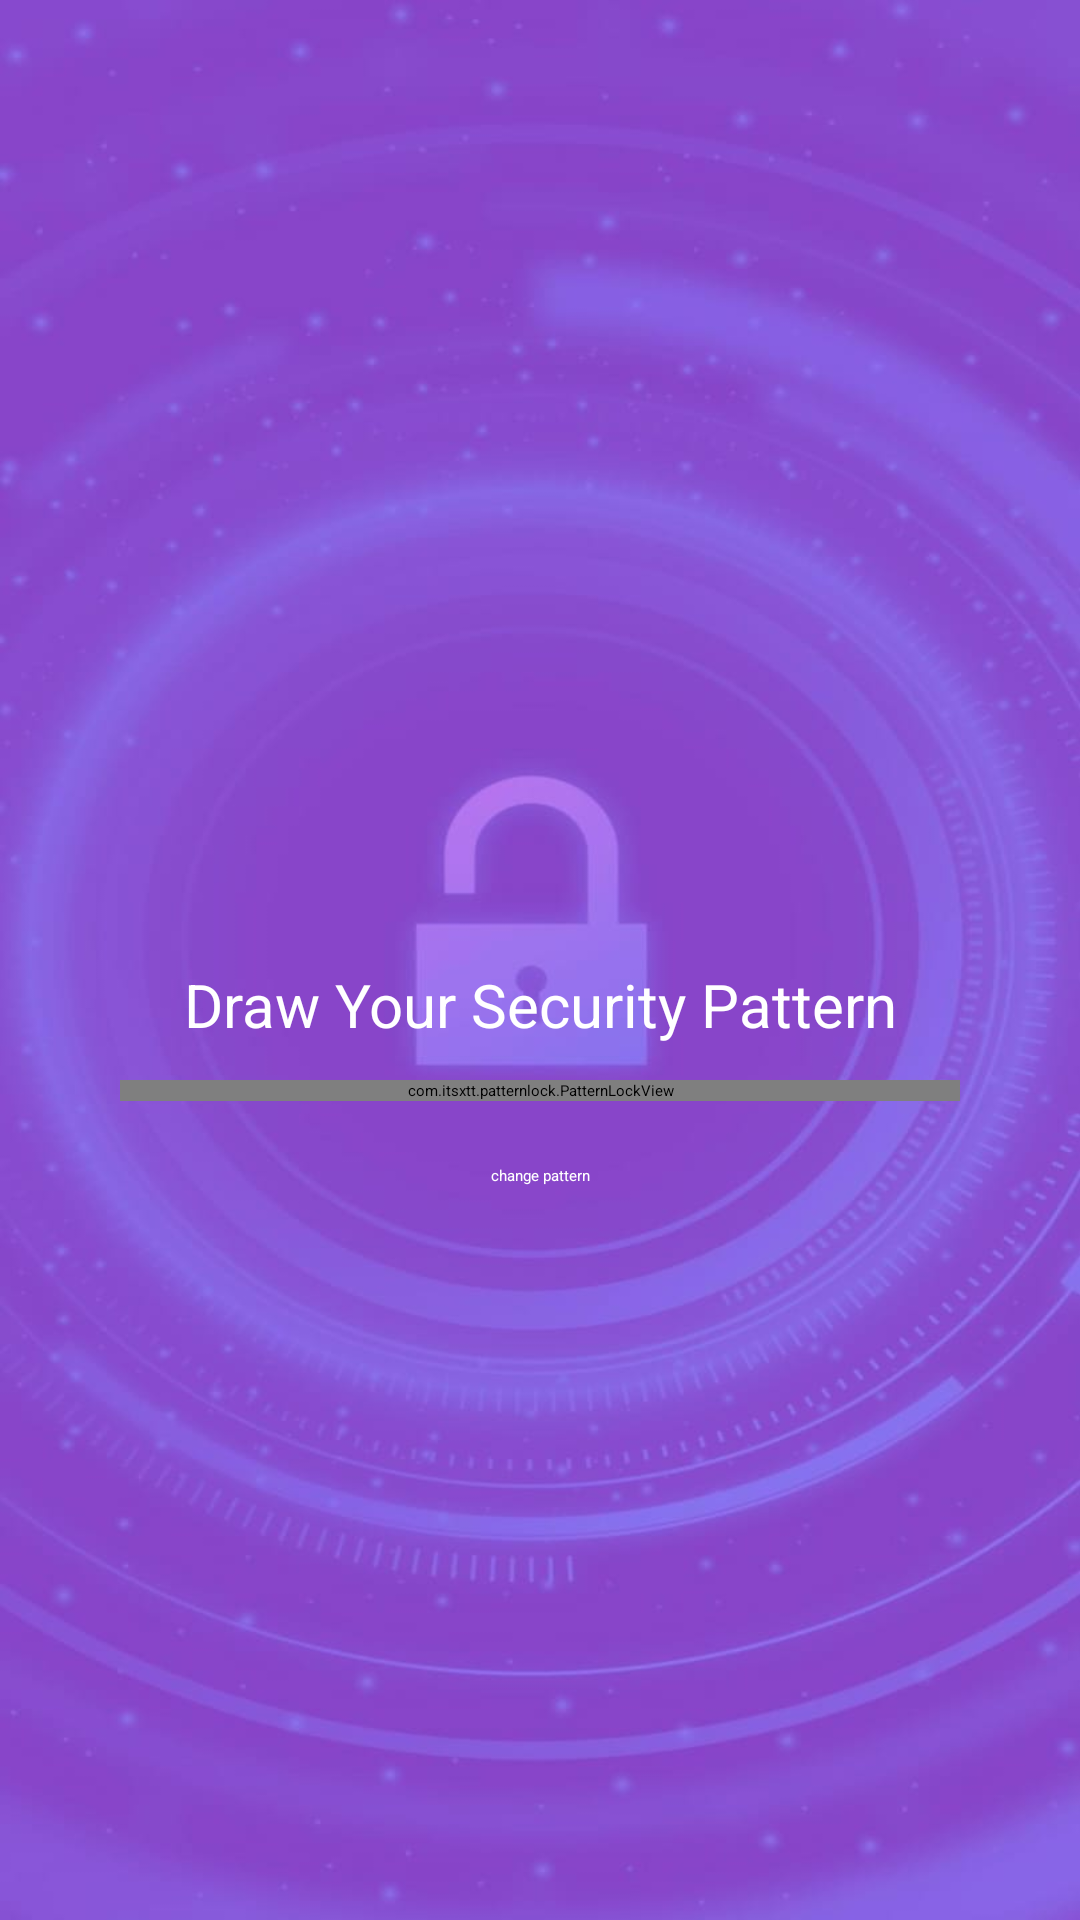

This screen was rendered from an Android layout file. Write that file and the resources it references.
<!-- AndroidManifest.xml: application theme Theme.MyAPP.Starting -->
<!-- res/layout/pattern_lock.xml -->
<?xml version="1.0" encoding="utf-8"?>
<androidx.constraintlayout.widget.ConstraintLayout xmlns:android="http://schemas.android.com/apk/res/android"
    xmlns:app="http://schemas.android.com/apk/res-auto"
    xmlns:tools="http://schemas.android.com/tools"
    android:layout_width="match_parent"
    android:layout_height="match_parent"
    android:background="@drawable/bgm"
    tools:context=".PatternLock">

    <ImageView
        android:id="@+id/imageView4"
        android:layout_width="200dp"
        android:layout_height="200dp"
        android:layout_marginTop="10dp"
        android:src="@drawable/lockbg"
        app:layout_constraintEnd_toEndOf="parent"
        app:layout_constraintHorizontal_bias="0.497"
        app:layout_constraintStart_toStartOf="parent"
        app:layout_constraintTop_toTopOf="parent" />

    <TextView
        android:id="@+id/textView4"
        android:layout_width="match_parent"
        android:layout_height="50dp"
        android:layout_marginTop="100dp"
        android:gravity="center"
        android:text="Draw Your Security Pattern"
        android:textColor="@color/white"
        android:textSize="20dp"
        app:layout_constraintEnd_toEndOf="parent"
        app:layout_constraintStart_toStartOf="parent"
        app:layout_constraintTop_toBottomOf="@+id/imageView4" />

    <com.itsxtt.patternlock.PatternLockView
        android:id="@+id/patternLockView"
        android:layout_width="280dp"
        android:layout_height="wrap_content"
        app:layout_constraintEnd_toEndOf="parent"
        app:layout_constraintStart_toStartOf="parent"
        app:layout_constraintTop_toBottomOf="@+id/textView4" />

    <TextView
        android:id="@+id/changepattern"
        android:layout_width="150dp"
        android:layout_height="50dp"
        android:gravity="center"
        android:text="change pattern"
        android:textColor="@color/white"
        app:layout_constraintEnd_toEndOf="parent"
        app:layout_constraintStart_toStartOf="parent"
        app:layout_constraintTop_toBottomOf="@+id/patternLockView" />

</androidx.constraintlayout.widget.ConstraintLayout>
<!-- resources referenced by this layout -->
<resources>
  <color name="white">#FFFFFFFF</color>
  <!-- drawable bgm: png bitmap (drawable, 42552 bytes) -->
  <style name="Theme.MyAPP.Starting" parent="Theme.SplashScreen">
          <item name="windowSplashScreenBackground">#7108C4</item>
          <item name="windowSplashScreenAnimatedIcon">@drawable/pass_lock_beta</item>
          <item name="windowSplashScreenAnimationDuration">1000</item>
          <item name="postSplashScreenTheme">@style/Theme.PassLock</item>
      </style>
  <!-- drawable pass_lock_beta: vector/xml drawable (drawable, 83193 chars, omitted) -->
  <style name="Theme.PassLock" parent="Theme.MaterialComponents.DayNight.DarkActionBar">
          
          <item name="colorPrimary">@color/purple_500</item>
          <item name="colorPrimaryVariant">@color/purple_700</item>
          <item name="colorOnPrimary">@color/white</item>
          
          <item name="colorSecondary">@color/teal_200</item>
          <item name="colorSecondaryVariant">@color/teal_700</item>
          <item name="colorOnSecondary">@color/black</item>
          
          <item name="android:statusBarColor">?attr/colorPrimaryVariant</item>
          
      </style>
  <color name="purple_500">#FF6200EE</color>
  <color name="purple_700">#FF3700B3</color>
  <color name="teal_200">#FF03DAC5</color>
  <color name="teal_700">#FF018786</color>
  <color name="black">#FF000000</color>
</resources>
